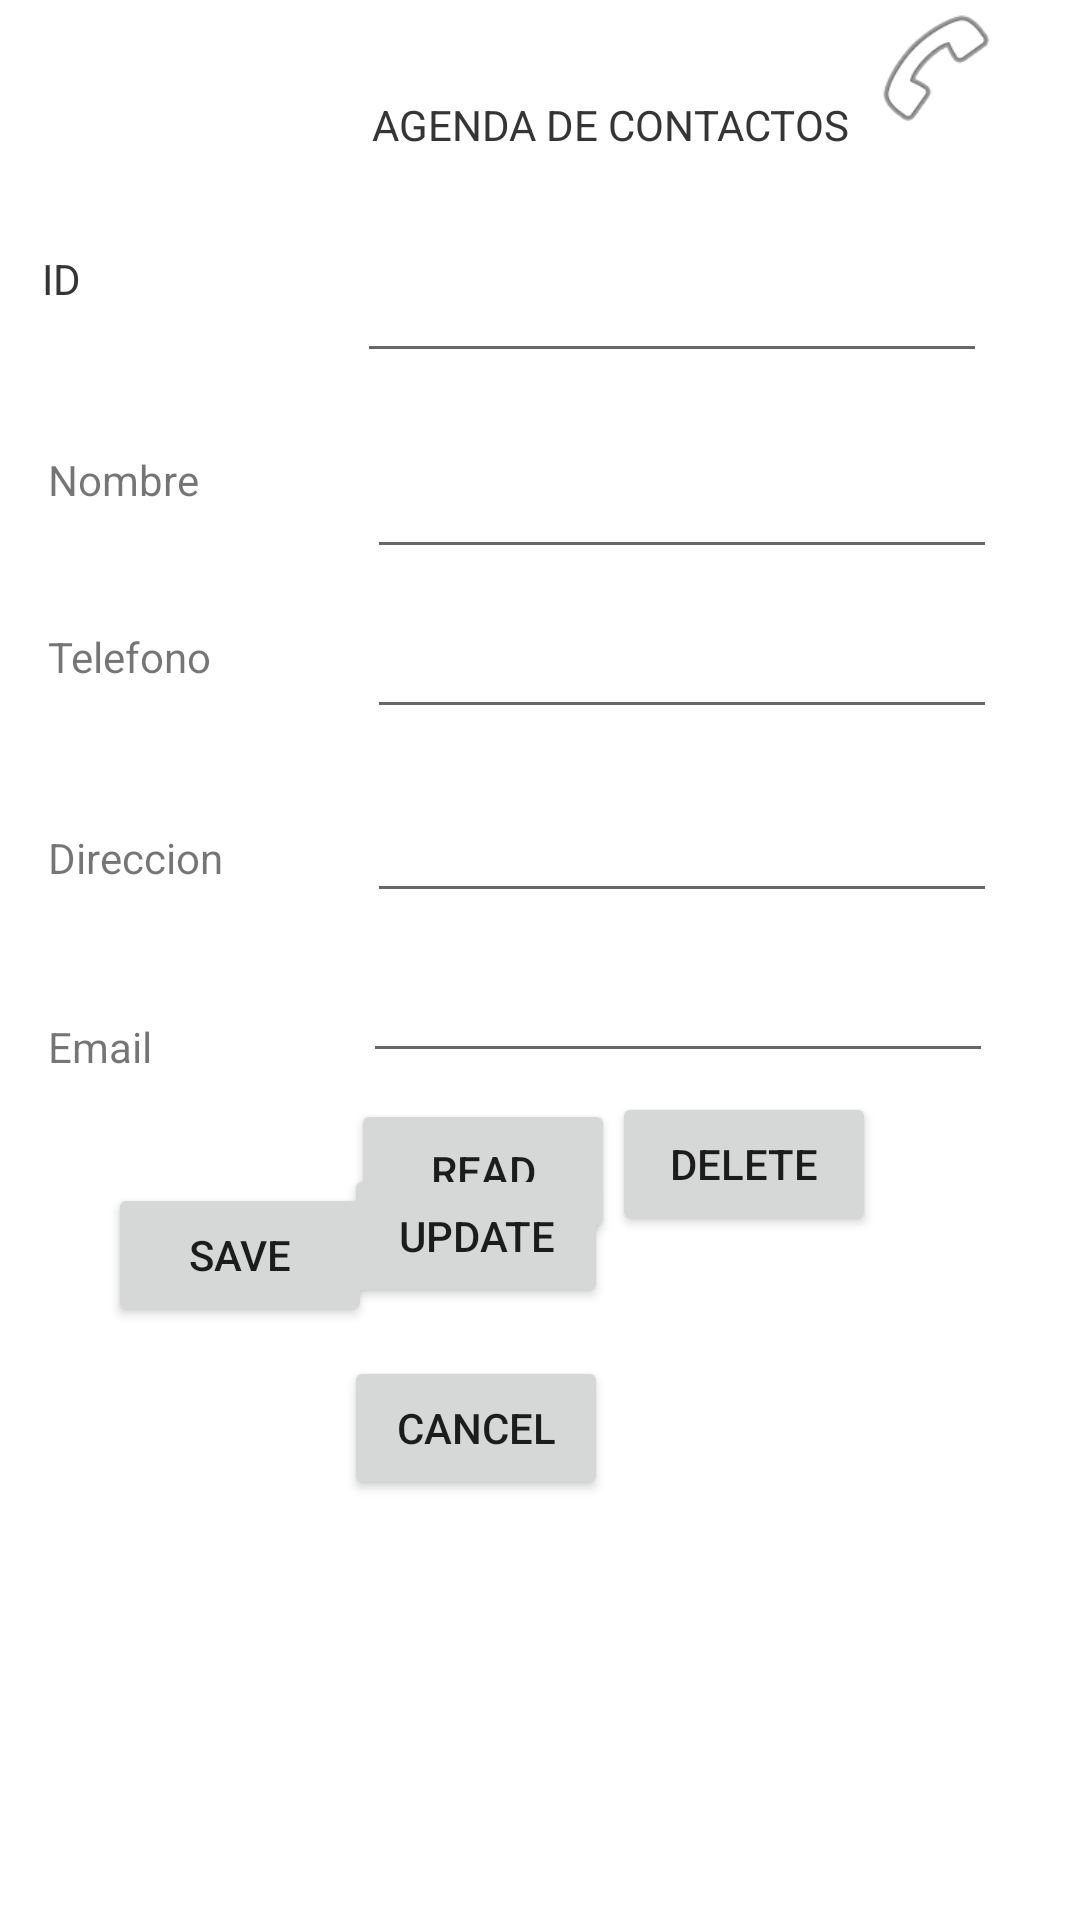

Android layout source for this screen:
<!-- AndroidManifest.xml: application theme Theme.AppContactos -->
<!-- res/layout/activity_2.xml -->
<?xml version="1.0" encoding="utf-8"?>
<androidx.constraintlayout.widget.ConstraintLayout xmlns:android="http://schemas.android.com/apk/res/android"
    xmlns:app="http://schemas.android.com/apk/res-auto"
    xmlns:tools="http://schemas.android.com/tools"
    android:layout_width="match_parent"
    android:layout_height="match_parent"
    tools:context=".Activity2">

    <androidx.constraintlayout.widget.ConstraintLayout
        android:layout_width="match_parent"
        android:layout_height="match_parent"
        tools:context=".Activity2"
        tools:layout_editor_absoluteX="16dp"
        tools:layout_editor_absoluteY="167dp">

        <EditText
            android:id="@+id/txtId"
            android:layout_width="wrap_content"
            android:layout_height="wrap_content"
            android:layout_marginStart="92dp"
            android:layout_marginTop="32dp"
            android:ems="10"
            android:inputType="number"
            app:layout_constraintStart_toEndOf="@+id/textView8"
            app:layout_constraintTop_toBottomOf="@+id/textView7" />

        <TextView
            android:id="@+id/textView8"
            android:layout_width="wrap_content"
            android:layout_height="wrap_content"
            android:text="ID"
            app:layout_constraintBottom_toBottomOf="parent"
            app:layout_constraintEnd_toEndOf="parent"
            app:layout_constraintHorizontal_bias="0.04"
            app:layout_constraintStart_toStartOf="parent"
            app:layout_constraintTop_toTopOf="parent"
            app:layout_constraintVertical_bias="0.134" />

        <TextView
            android:id="@+id/textView7"
            android:layout_width="wrap_content"
            android:layout_height="wrap_content"
            android:layout_marginStart="124dp"
            android:layout_marginTop="32dp"
            android:layout_marginEnd="128dp"
            android:text="AGENDA DE CONTACTOS"
            app:layout_constraintEnd_toEndOf="parent"
            app:layout_constraintHorizontal_bias="0.0"
            app:layout_constraintStart_toStartOf="parent"
            app:layout_constraintTop_toTopOf="parent" />

        <EditText
            android:id="@+id/txtNombre"
            android:layout_width="wrap_content"
            android:layout_height="wrap_content"
            android:layout_marginStart="56dp"
            android:layout_marginTop="24dp"
            android:ems="10"
            android:inputType="textPersonName"
            app:layout_constraintStart_toEndOf="@+id/textView9"
            app:layout_constraintTop_toBottomOf="@+id/txtId" />

        <EditText
            android:id="@+id/txtDireccion"
            android:layout_width="wrap_content"
            android:layout_height="wrap_content"
            android:layout_marginStart="48dp"
            android:layout_marginTop="20dp"
            android:ems="10"
            android:inputType="textPersonName"
            app:layout_constraintStart_toEndOf="@+id/textView11"
            app:layout_constraintTop_toBottomOf="@+id/txtTelefono" />

        <TextView
            android:id="@+id/textView9"
            android:layout_width="wrap_content"
            android:layout_height="wrap_content"
            android:layout_marginStart="16dp"
            android:layout_marginTop="48dp"
            android:text="Nombre"
            app:layout_constraintStart_toStartOf="parent"
            app:layout_constraintTop_toBottomOf="@+id/textView8" />

        <TextView
            android:id="@+id/textView10"
            android:layout_width="wrap_content"
            android:layout_height="wrap_content"
            android:layout_marginStart="16dp"
            android:layout_marginTop="40dp"
            android:text="Telefono"
            app:layout_constraintStart_toStartOf="parent"
            app:layout_constraintTop_toBottomOf="@+id/textView9" />

        <TextView
            android:id="@+id/textView11"
            android:layout_width="wrap_content"
            android:layout_height="wrap_content"
            android:layout_marginStart="16dp"
            android:layout_marginTop="48dp"
            android:text="Direccion"
            app:layout_constraintStart_toStartOf="parent"
            app:layout_constraintTop_toBottomOf="@+id/textView10" />

        <TextView
            android:id="@+id/textView12"
            android:layout_width="49dp"
            android:layout_height="24dp"
            android:layout_marginStart="16dp"
            android:layout_marginTop="44dp"
            android:text="Email"
            app:layout_constraintStart_toStartOf="parent"
            app:layout_constraintTop_toBottomOf="@+id/textView11" />

        <EditText
            android:id="@+id/txtTelefono"
            android:layout_width="wrap_content"
            android:layout_height="wrap_content"
            android:layout_marginStart="52dp"
            android:layout_marginTop="12dp"
            android:ems="10"
            android:inputType="phone"
            app:layout_constraintStart_toEndOf="@+id/textView10"
            app:layout_constraintTop_toBottomOf="@+id/txtNombre" />

        <EditText
            android:id="@+id/txtEmail"
            android:layout_width="wrap_content"
            android:layout_height="wrap_content"
            android:layout_marginStart="56dp"
            android:layout_marginTop="12dp"
            android:ems="10"
            android:inputType="textEmailAddress"
            app:layout_constraintStart_toEndOf="@+id/textView12"
            app:layout_constraintTop_toBottomOf="@+id/txtDireccion" />

        <Button
            android:id="@+id/cmdSave"
            android:layout_width="wrap_content"
            android:layout_height="wrap_content"
            android:layout_marginStart="36dp"
            android:onClick="cmdCreate_onClick"
            android:text="SAVE"
            app:layout_constraintBottom_toBottomOf="parent"
            app:layout_constraintStart_toStartOf="parent"
            app:layout_constraintTop_toTopOf="parent"
            app:layout_constraintVertical_bias="0.666" />

        <Button
            android:id="@+id/cmdRead"
            android:layout_width="wrap_content"
            android:layout_height="wrap_content"
            android:onClick="cmdReadOne_onClick"
            android:text="READ"
            app:layout_constraintBottom_toBottomOf="parent"
            app:layout_constraintEnd_toEndOf="parent"
            app:layout_constraintHorizontal_bias="0.43"
            app:layout_constraintStart_toStartOf="parent"
            app:layout_constraintTop_toTopOf="parent"
            app:layout_constraintVertical_bias="0.619" />

        <Button
            android:id="@+id/cmdUpdate"
            android:layout_width="wrap_content"
            android:layout_height="wrap_content"
            android:layout_marginBottom="204dp"
            android:onClick="cmdUpdate_onClick"
            android:text="UPDATE"
            app:layout_constraintBottom_toBottomOf="parent"
            app:layout_constraintEnd_toEndOf="parent"
            app:layout_constraintHorizontal_bias="0.421"
            app:layout_constraintStart_toStartOf="parent" />

        <Button
            android:id="@+id/cmdDelete"
            android:layout_width="wrap_content"
            android:layout_height="wrap_content"
            android:layout_marginBottom="228dp"
            android:onClick="cmdDelete_onClick"
            android:text="DELETE"
            app:layout_constraintBottom_toBottomOf="parent"
            app:layout_constraintEnd_toEndOf="parent"
            app:layout_constraintHorizontal_bias="0.75"
            app:layout_constraintStart_toStartOf="parent" />

        <Button
            android:id="@+id/cmdVolver"
            android:layout_width="wrap_content"
            android:layout_height="wrap_content"
            android:layout_marginBottom="140dp"
            android:onClick="cmdVolver_onClick"
            android:text="CANCEL"
            app:layout_constraintBottom_toBottomOf="parent"
            app:layout_constraintEnd_toEndOf="parent"
            app:layout_constraintHorizontal_bias="0.421"
            app:layout_constraintStart_toStartOf="parent" />

        <ImageView
            android:id="@+id/imageView"
            android:layout_width="51dp"
            android:layout_height="45dp"
            app:layout_constraintEnd_toEndOf="parent"
            app:layout_constraintHorizontal_bias="0.927"
            app:layout_constraintStart_toStartOf="parent"
            app:srcCompat="@android:drawable/ic_menu_call"
            tools:layout_editor_absoluteY="38dp"
            tools:srcCompat="@android:drawable/ic_input_get" />

    </androidx.constraintlayout.widget.ConstraintLayout>

    <TextView
        android:id="@+id/textView8"
        android:layout_width="wrap_content"
        android:layout_height="wrap_content"
        android:text="ID"
        app:layout_constraintBottom_toBottomOf="parent"
        app:layout_constraintEnd_toEndOf="parent"
        app:layout_constraintHorizontal_bias="0.04"
        app:layout_constraintStart_toStartOf="parent"
        app:layout_constraintTop_toTopOf="parent"
        app:layout_constraintVertical_bias="0.134" />

    <TextView
        android:id="@+id/textView7"
        android:layout_width="wrap_content"
        android:layout_height="wrap_content"
        android:layout_marginStart="124dp"
        android:layout_marginTop="32dp"
        android:layout_marginEnd="128dp"
        android:text="AGENDA DE CONTACTOS"
        app:layout_constraintEnd_toEndOf="parent"
        app:layout_constraintHorizontal_bias="0.0"
        app:layout_constraintStart_toStartOf="parent"
        app:layout_constraintTop_toTopOf="parent" />

</androidx.constraintlayout.widget.ConstraintLayout>
<!-- resources referenced by this layout -->
<resources>
  <style name="Theme.AppContactos" parent="Theme.MaterialComponents.DayNight.DarkActionBar">
          
          <item name="colorPrimary">@color/purple_500</item>
          <item name="colorPrimaryVariant">@color/purple_700</item>
          <item name="colorOnPrimary">@color/white</item>
          
          <item name="colorSecondary">@color/teal_200</item>
          <item name="colorSecondaryVariant">@color/teal_700</item>
          <item name="colorOnSecondary">@color/black</item>
          
          <item name="android:statusBarColor">?attr/colorPrimaryVariant</item>
          
      </style>
  <!-- not gathered from this repository: default colours our renderer supplied (Android Studio template values) -->
  <color name="purple_500">#FF6200EE</color>
  <color name="purple_700">#FF3700B3</color>
  <color name="teal_200">#FF03DAC5</color>
  <color name="teal_700">#FF018786</color>
  <color name="black">#FF000000</color>
  <color name="white">#FFFFFFFF</color>
</resources>
